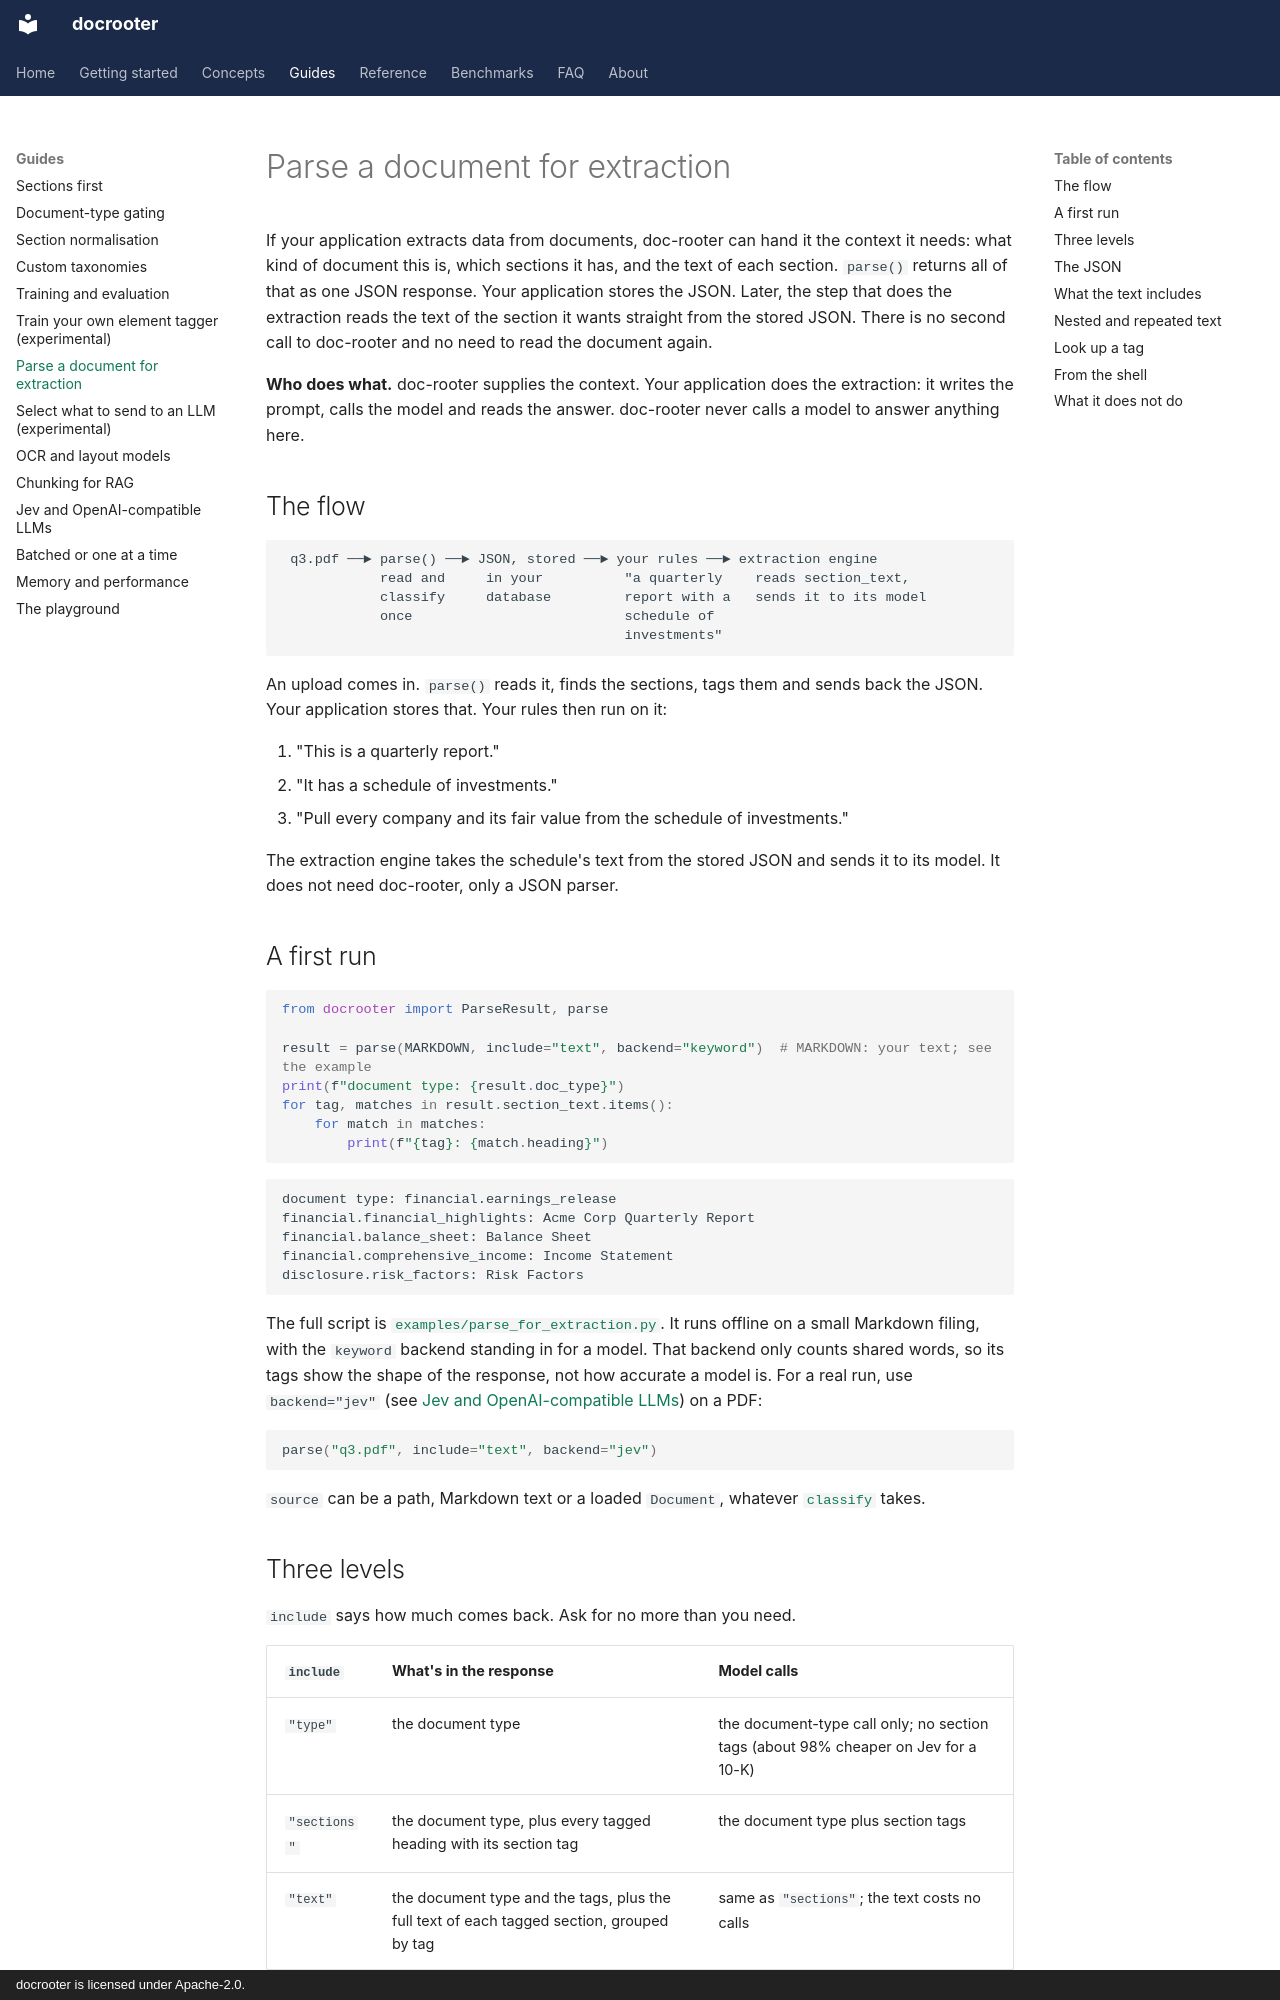

repository: LandoCole/docrooter · page: guides/section-context/index.html · generator: mkdocs · copyright: docrooter is licensed under Apache-2.0.

# Parse a document for extraction

If your application extracts data from documents, doc-rooter can hand it the context it needs:
what kind of document this is, which sections it has, and the text of each section. `parse()`
returns all of that as one JSON response. Your application stores the JSON. Later, the step
that does the extraction reads the text of the section it wants straight from the stored JSON.
There is no second call to doc-rooter and no need to read the document again.

**Who does what.** doc-rooter supplies the context. Your application does the extraction: it
writes the prompt, calls the model and reads the answer. doc-rooter never calls a model to
answer anything here.

## The flow

```text
 q3.pdf ──► parse() ──► JSON, stored ──► your rules ──► extraction engine
            read and     in your          "a quarterly    reads section_text,
            classify     database         report with a   sends it to its model
            once                          schedule of
                                          investments"
```

An upload comes in. `parse()` reads it, finds the sections, tags them and sends back the JSON.
Your application stores that. Your rules then run on it:

1. "This is a quarterly report."
2. "It has a schedule of investments."
3. "Pull every company and its fair value from the schedule of investments."

The extraction engine takes the schedule's text from the stored JSON and sends it to its
model. It does not need doc-rooter, only a JSON parser.

## A first run

```python
from docrooter import ParseResult, parse

result = parse(MARKDOWN, include="text", backend="keyword")  # MARKDOWN: your text; see the example
print(f"document type: {result.doc_type}")
for tag, matches in result.section_text.items():
    for match in matches:
        print(f"{tag}: {match.heading}")
```

```text
document type: financial.earnings_release
financial.financial_highlights: Acme Corp Quarterly Report
financial.balance_sheet: Balance Sheet
financial.comprehensive_income: Income Statement
disclosure.risk_factors: Risk Factors
```

The full script is [`examples/parse_for_extraction.py`](../../../examples/parse_for_extraction.py).
It runs offline on a small Markdown filing, with the `keyword` backend standing in for a
model. That backend only counts shared words, so its tags show the shape of the response, not
how accurate a model is. For a real run, use `backend="jev"` (see
[Jev and OpenAI-compatible LLMs](llm-backends.md)) on a PDF:

```python
parse("q3.pdf", include="text", backend="jev")
```

`source` can be a path, Markdown text or a loaded `Document`, whatever
[`classify`](sections-first.md) takes.
